Run: headless pygame with SDL's dummy video driver; simulated clock (each Clock.tick advances the game by its frame time, no real sleeping); random seed 0; keys injected as events and as key.get_pressed() state; no mouse input.
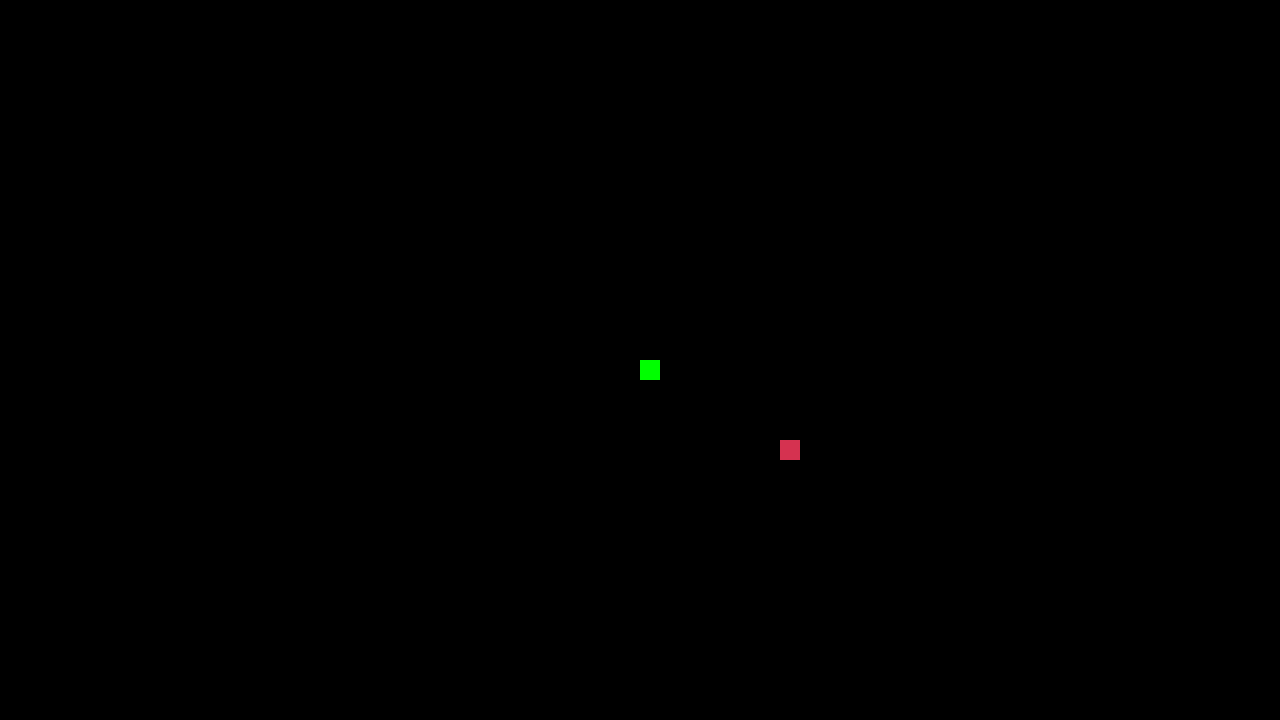
Frame 1 of 4 · flips 1–60 · no input
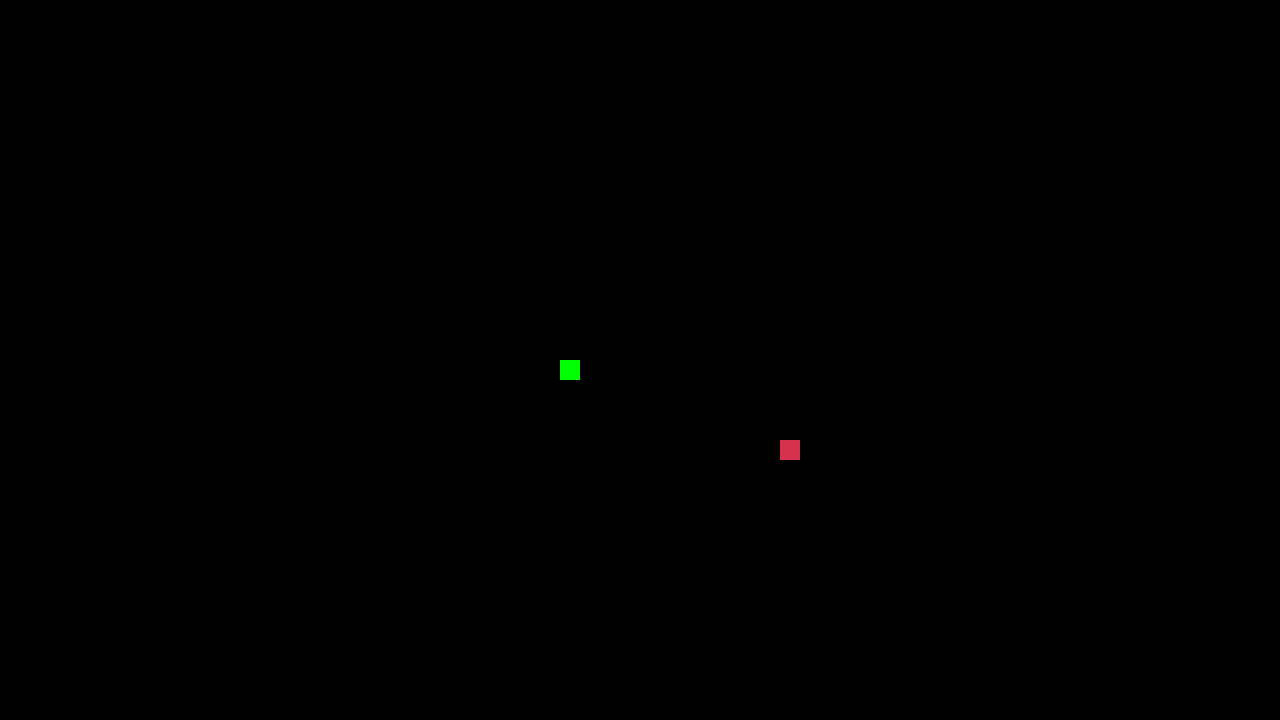
Frame 2 of 4 · flips 61–180 · tapped SPACE, RETURN · held RIGHT (→), D
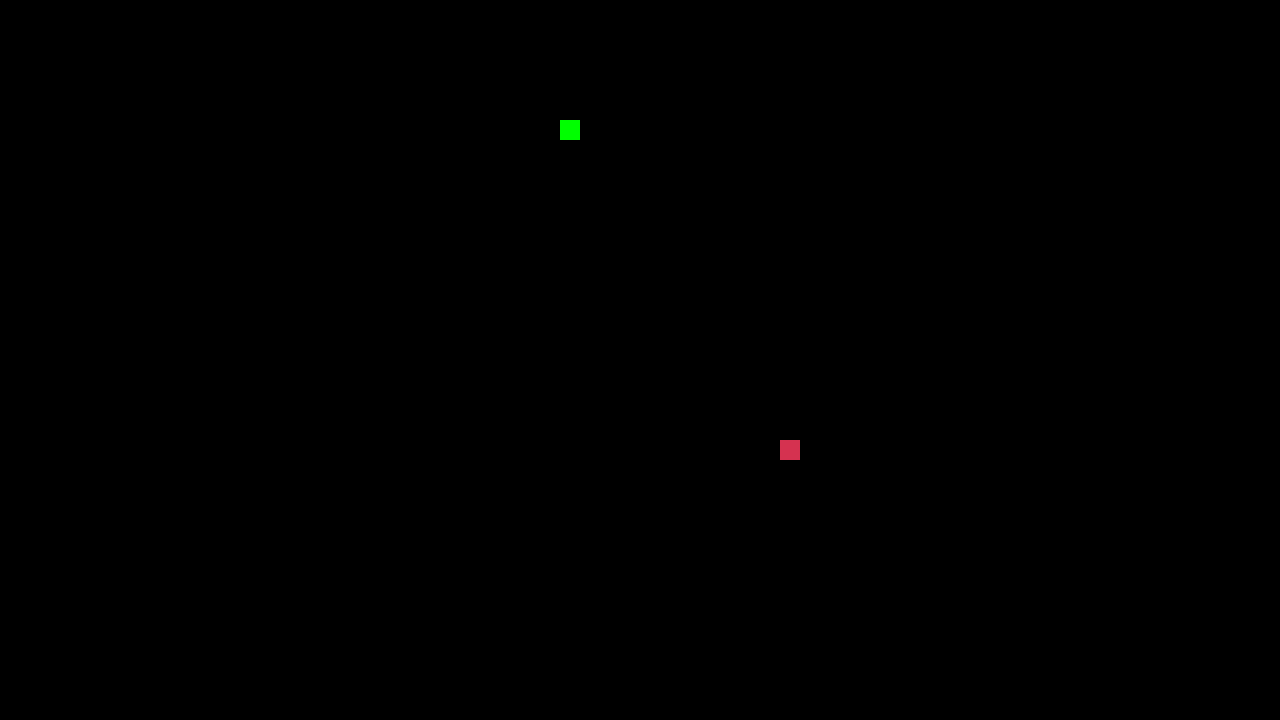
Frame 3 of 4 · flips 181–300 · held DOWN (↓), S
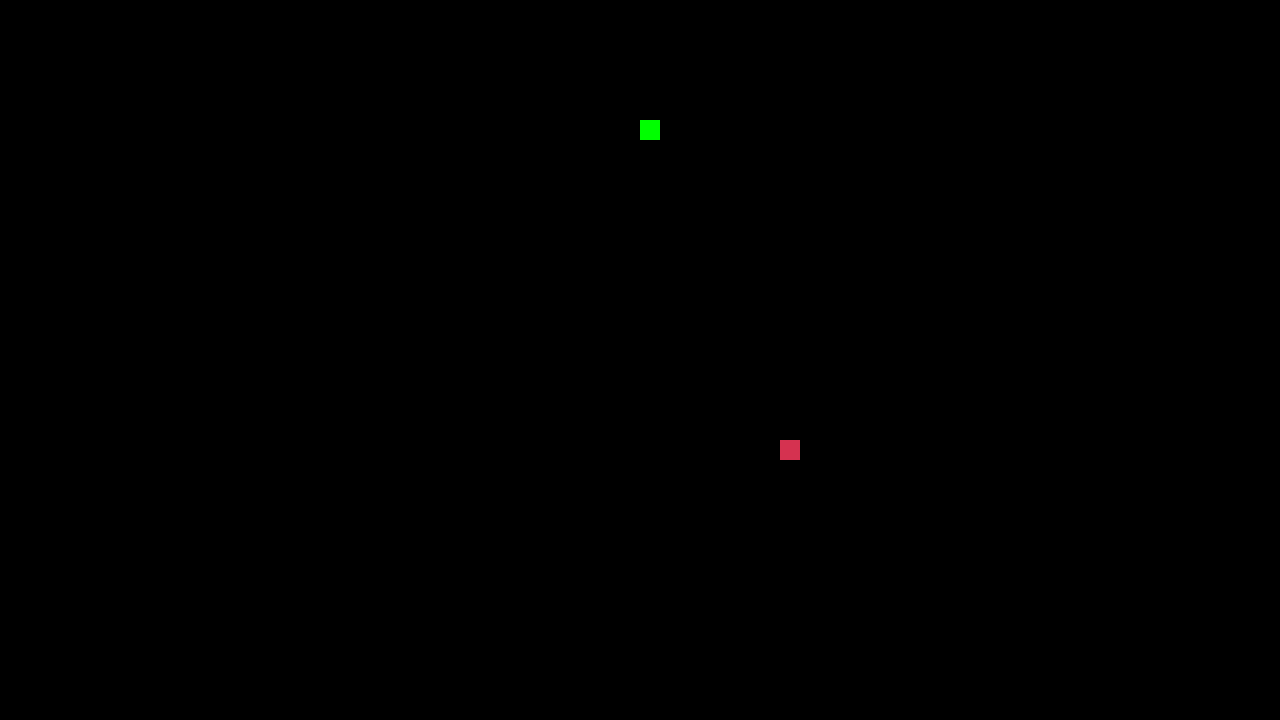
Frame 4 of 4 · flips 301–420 · held LEFT (←), A, UP (↑), W

The pygame program that drew these frames:

import pygame
import random

# constants
WIDTH, HEIGHT = 1280, 720
SNAKE_BLOCK = 20
SNAKE_SPEED = 15

# colors
BLACK = (0, 0, 0)
RED = (213, 50, 80)
GREEN = (0, 255, 0)

# pygame setup
pygame.init()
screen = pygame.display.set_mode((WIDTH, HEIGHT))
clock = pygame.time.Clock()
running = True
dt = 0

player_pos = pygame.Vector2(screen.get_width() / 2, screen.get_height() / 2)
x1_change, y1_change = 0, 0
snake_List = []
Length_of_snake = 1

# Random Food Location
foodx = round(random.randrange(0, WIDTH - SNAKE_BLOCK) / 20.0) * 20.0
foody = round(random.randrange(0, HEIGHT - SNAKE_BLOCK) / 20.0) * 20.0

def our_snake(snake_block, snake_list):
    for x in snake_list:
        pygame.draw.rect(screen, GREEN, [x[0], x[1], snake_block, snake_block])

while running:
    for event in pygame.event.get():
        if event.type == pygame.QUIT:
            running = False

    screen.fill(BLACK)

    keys = pygame.key.get_pressed()
    if keys[pygame.K_w] and y1_change == 0:
        x1_change = 0
        y1_change = -SNAKE_BLOCK
    if keys[pygame.K_s] and y1_change == 0:
        x1_change = 0
        y1_change = SNAKE_BLOCK
    if keys[pygame.K_a] and x1_change == 0:
        x1_change = -SNAKE_BLOCK
        y1_change = 0
    if keys[pygame.K_d] and x1_change == 0:
        x1_change = SNAKE_BLOCK
        y1_change = 0

    player_pos.x += x1_change
    player_pos.y += y1_change

    pygame.draw.rect(screen, RED, [foodx, foody, SNAKE_BLOCK, SNAKE_BLOCK])
    
    snake_Head = [player_pos.x, player_pos.y]
    snake_List.append(snake_Head)

    # delete snake extra tail
    if len(snake_List) > Length_of_snake:
            del snake_List[0]

    # self-collision check
    for x in snake_List[:-1]:
        if x == snake_Head:
            pygame.quit()

    # boundary wrap-around logic
    if player_pos.x >= WIDTH:
        player_pos.x = 0
    elif player_pos.x < 0:
        player_pos.x = WIDTH - SNAKE_BLOCK

    if player_pos.y >= HEIGHT:
        player_pos.y = 0
    elif player_pos.y < 0:
        player_pos.y = HEIGHT - SNAKE_BLOCK

    our_snake(SNAKE_BLOCK, snake_List)

    pygame.display.flip()
    pygame.display.update()

    # check if snake ate food
    if player_pos.x == foodx and player_pos.y == foody:
        foodx = round(random.randrange(0, WIDTH - SNAKE_BLOCK) / 20.0) * 20.0
        foody = round(random.randrange(0, HEIGHT - SNAKE_BLOCK) / 20.0) * 20.0
        Length_of_snake += 1

    dt = clock.tick(SNAKE_SPEED) / 1000

pygame.quit()
